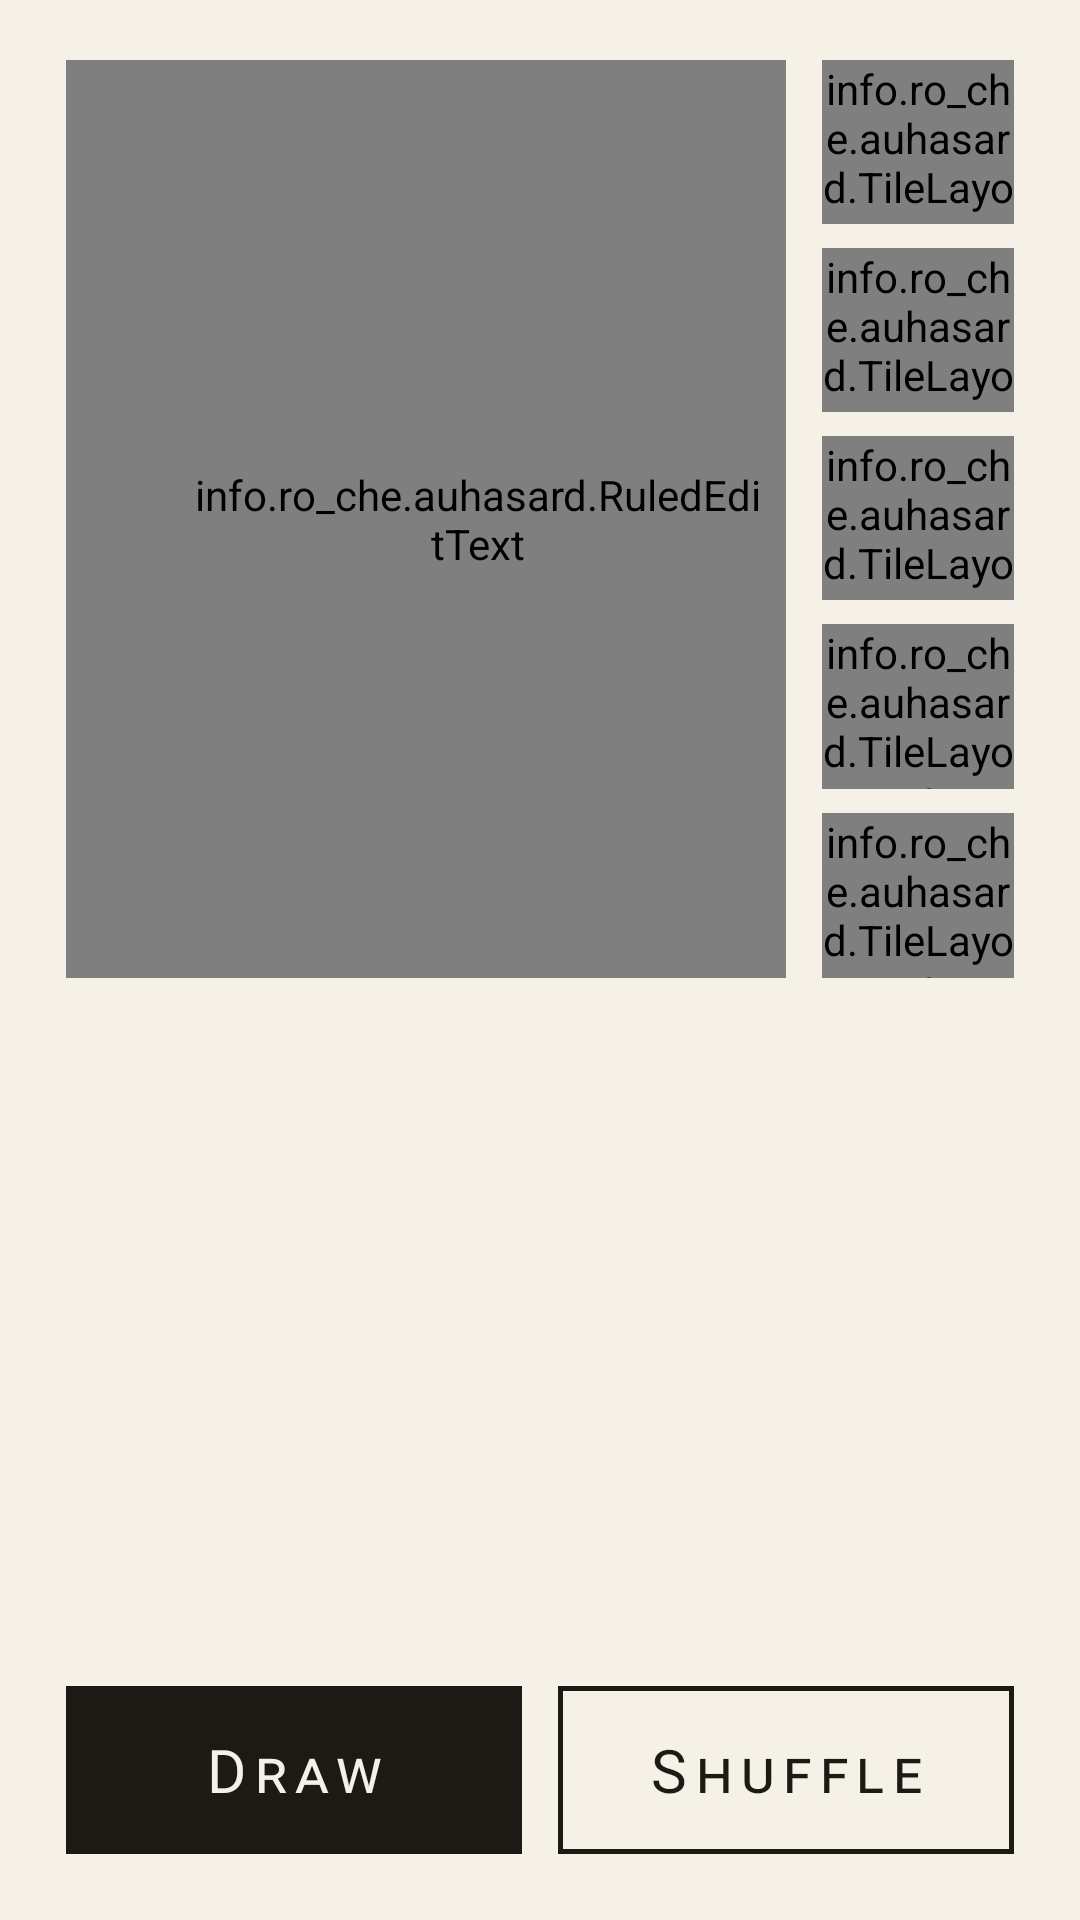

Here is an Android app screen rendered from its layout file. Give the layout XML and the strings, colors and styles it references.
<!-- AndroidManifest.xml: application theme Theme.AuHasard -->
<!-- res/layout/lists.xml -->
<?xml version="1.0" encoding="utf-8"?>
<LinearLayout xmlns:android="http://schemas.android.com/apk/res/android"
    android:id="@+id/lists_panel"
    android:layout_width="match_parent"
    android:layout_height="match_parent"
    android:orientation="vertical"
    android:paddingStart="22dp"
    android:paddingTop="20dp"
    android:paddingEnd="22dp"
    android:paddingBottom="22dp">

    <LinearLayout
        android:layout_width="match_parent"
        android:layout_height="0dp"
        android:layout_weight="3"
        android:orientation="horizontal">

        <info.ro_che.auhasard.RuledEditText
            android:id="@+id/list_input"
            android:layout_width="0dp"
            android:layout_height="match_parent"
            android:layout_weight="1"
            android:background="@drawable/box"
            android:fontFamily="@font/cmu_serif"
            android:gravity="top|start"
            android:hint="@string/list_hint"
            android:imeOptions="flagNoPersonalizedLearning"
            android:importantForAutofill="no"
            android:includeFontPadding="false"
            android:inputType="textMultiLine|textCapSentences"
            android:lineHeight="28dp"
            android:paddingStart="42dp"
            android:paddingTop="4dp"
            android:paddingEnd="8dp"
            android:paddingBottom="4dp"
            android:textColor="@color/ink"
            android:textSize="19sp" />

        <LinearLayout
            android:layout_width="wrap_content"
            android:layout_height="match_parent"
            android:layout_marginStart="12dp"
            android:orientation="vertical">

            <info.ro_che.auhasard.TileLayout
                android:id="@+id/paste"
                style="@style/Tile">

                <ImageView
                    style="@style/TileIcon"
                    android:src="@drawable/ic_paste" />

                <TextView
                    style="@style/TileLabel"
                    android:text="@string/paste" />
            </info.ro_che.auhasard.TileLayout>

            <info.ro_che.auhasard.TileLayout
                android:id="@+id/copy"
                style="@style/Tile"
                android:layout_marginTop="8dp">

                <ImageView
                    style="@style/TileIcon"
                    android:src="@drawable/ic_copy" />

                <TextView
                    style="@style/TileLabel"
                    android:text="@string/copy" />
            </info.ro_che.auhasard.TileLayout>

            <info.ro_che.auhasard.TileLayout
                android:id="@+id/save"
                style="@style/Tile"
                android:layout_marginTop="8dp">

                <ImageView
                    style="@style/TileIcon"
                    android:src="@drawable/ic_save" />

                <TextView
                    style="@style/TileLabel"
                    android:text="@string/save" />
            </info.ro_che.auhasard.TileLayout>

            <info.ro_che.auhasard.TileLayout
                android:id="@+id/saved"
                style="@style/Tile"
                android:layout_marginTop="8dp">

                <ImageView
                    style="@style/TileIcon"
                    android:src="@drawable/ic_saved" />

                <TextView
                    style="@style/TileLabel"
                    android:text="@string/saved" />
            </info.ro_che.auhasard.TileLayout>

            <info.ro_che.auhasard.TileLayout
                android:id="@+id/clear"
                style="@style/Tile"
                android:layout_marginTop="8dp">

                <ImageView
                    style="@style/TileIcon"
                    android:src="@drawable/ic_clear" />

                <TextView
                    style="@style/TileLabel"
                    android:text="@string/clear" />
            </info.ro_che.auhasard.TileLayout>
        </LinearLayout>
    </LinearLayout>

    <Space
        android:layout_width="match_parent"
        android:layout_height="16dp" />

    <include
        android:id="@+id/list_result"
        layout="@layout/result"
        android:layout_width="match_parent"
        android:layout_height="0dp"
        android:layout_weight="2" />

    <LinearLayout
        android:layout_width="match_parent"
        android:layout_height="wrap_content"
        android:layout_marginTop="16dp"
        android:orientation="horizontal">

        <Button
            android:id="@+id/draw_item"
            style="@style/ActionButton.Primary"
            android:layout_marginEnd="12dp"
            android:text="@string/draw" />

        <Button
            android:id="@+id/shuffle_items"
            style="@style/ActionButton"
            android:text="@string/shuffle" />
    </LinearLayout>
</LinearLayout>
<!-- res/layout/result.xml (included above) -->
<?xml version="1.0" encoding="utf-8"?>
<ScrollView xmlns:android="http://schemas.android.com/apk/res/android"
    android:layout_width="match_parent"
    android:layout_height="0dp"
    android:layout_weight="1"
    android:fillViewport="true">

    <LinearLayout
        android:id="@+id/result_box"
        android:layout_width="match_parent"
        android:layout_height="wrap_content"
        android:orientation="vertical">

        <TextView
            android:id="@+id/result_text"
            android:layout_width="match_parent"
            android:layout_height="wrap_content"
            android:accessibilityLiveRegion="polite"
            android:saveEnabled="false"
            android:textColor="@color/ink"
            android:textIsSelectable="true" />

        <LinearLayout
            android:id="@+id/result_caption"
            android:layout_width="wrap_content"
            android:layout_height="wrap_content"
            android:layout_gravity="center_horizontal"
            android:layout_marginTop="8dp"
            android:gravity="center_vertical"
            android:orientation="horizontal"
            android:visibility="gone">

            <TextView
                android:id="@+id/caption_text"
                style="@style/RangeLabel"
                android:saveEnabled="false"
                android:textSize="18sp" />

            <ImageView
                android:id="@+id/caption_u"
                android:layout_width="wrap_content"
                android:layout_height="15dp"
                android:layout_marginStart="6dp"
                android:adjustViewBounds="true"
                android:importantForAccessibility="no"
                android:src="@drawable/calligraphic_u"
                android:tint="@color/accent" />

            <TextView
                android:id="@+id/caption_args"
                android:layout_width="wrap_content"
                android:layout_height="wrap_content"
                android:fontFamily="@font/cmu_serif"
                android:saveEnabled="false"
                android:textColor="@color/accent"
                android:textSize="18sp" />
        </LinearLayout>
    </LinearLayout>
</ScrollView>
<!-- resources referenced by this layout -->
<resources>
  <color name="accent">#A4161A</color>
  <color name="ink">#1D1A16</color>
  <!-- drawable box (drawable) -->
  <?xml version="1.0" encoding="utf-8"?>
  <shape xmlns:android="http://schemas.android.com/apk/res/android">
      <stroke android:width="1.5dp" android:color="@color/ink" />
  </shape>
  <string name="clear">Clear</string>
  <string name="copy">Copy</string>
  <string name="draw">Draw</string>
  <string name="list_hint">One item per line</string>
  <string name="paste">Paste</string>
  <string name="save">Save</string>
  <string name="saved">Saved</string>
  <string name="shuffle">Shuffle</string>
  <style name="ActionButton.Primary">
          <item name="android:background">@drawable/button_primary</item>
          <item name="android:textColor">@color/paper</item>
      </style>
  <style name="RangeLabel">
          <item name="android:layout_width">wrap_content</item>
          <item name="android:layout_height">wrap_content</item>
          <item name="android:fontFamily">@font/cmu_serif_italic</item>
          <item name="android:textColor">@color/soft</item>
          <item name="android:textSize">20sp</item>
      </style>
  <style name="TileIcon">
          <item name="android:layout_width">22dp</item>
          <item name="android:layout_height">22dp</item>
          <item name="android:duplicateParentState">true</item>
          <item name="android:importantForAccessibility">no</item>
          <item name="android:tint">@color/on_outline</item>
      </style>
  <style name="TileLabel" parent="SmallCaps">
          <item name="android:layout_width">wrap_content</item>
          <item name="android:layout_height">wrap_content</item>
          <item name="android:layout_marginTop">2dp</item>
          <item name="android:duplicateParentState">true</item>
          <item name="android:letterSpacing">0.08</item>
          <item name="android:textColor">@color/on_outline</item>
          <item name="android:textSize">13sp</item>
      </style>
  <style name="SmallCaps">
          <item name="android:fontFamily">@font/cmu_serif</item>
          <item name="android:fontFeatureSettings">smcp</item>
          <item name="android:textAllCaps">false</item>
      </style>
  <!-- drawable button_outline (drawable) -->
  <?xml version="1.0" encoding="utf-8"?>
  <ripple xmlns:android="http://schemas.android.com/apk/res/android"
      android:color="?android:attr/colorControlHighlight">
      <item android:drawable="@drawable/box" />
  </ripple>
  <!-- drawable button_primary (drawable) -->
  <?xml version="1.0" encoding="utf-8"?>
  <ripple xmlns:android="http://schemas.android.com/apk/res/android"
      android:color="?android:attr/colorControlHighlight">
      <item>
          <shape>
              <solid android:color="@color/ink" />
          </shape>
      </item>
  </ripple>
  <color name="paper">#F6F1E6</color>
  <color name="soft">#8A8174</color>
  <style name="Theme.AuHasard.Dialog" parent="@android:style/Theme.DeviceDefault.Light.Dialog.Alert">
          <item name="android:windowBackground">@drawable/dialog_background</item>
          <item name="android:colorBackground">@color/paper</item>
          <item name="android:colorAccent">@color/accent</item>
          <item name="android:textColorPrimary">@color/ink</item>
          <item name="android:textColorSecondary">@color/soft</item>
      </style>
  <!-- drawable dialog_background (drawable) -->
  <?xml version="1.0" encoding="utf-8"?>
  <inset xmlns:android="http://schemas.android.com/apk/res/android"
      android:inset="24dp">
      <shape>
          <solid android:color="@color/paper" />
          <stroke android:width="1.5dp" android:color="@color/ink" />
      </shape>
  </inset>
</resources>
